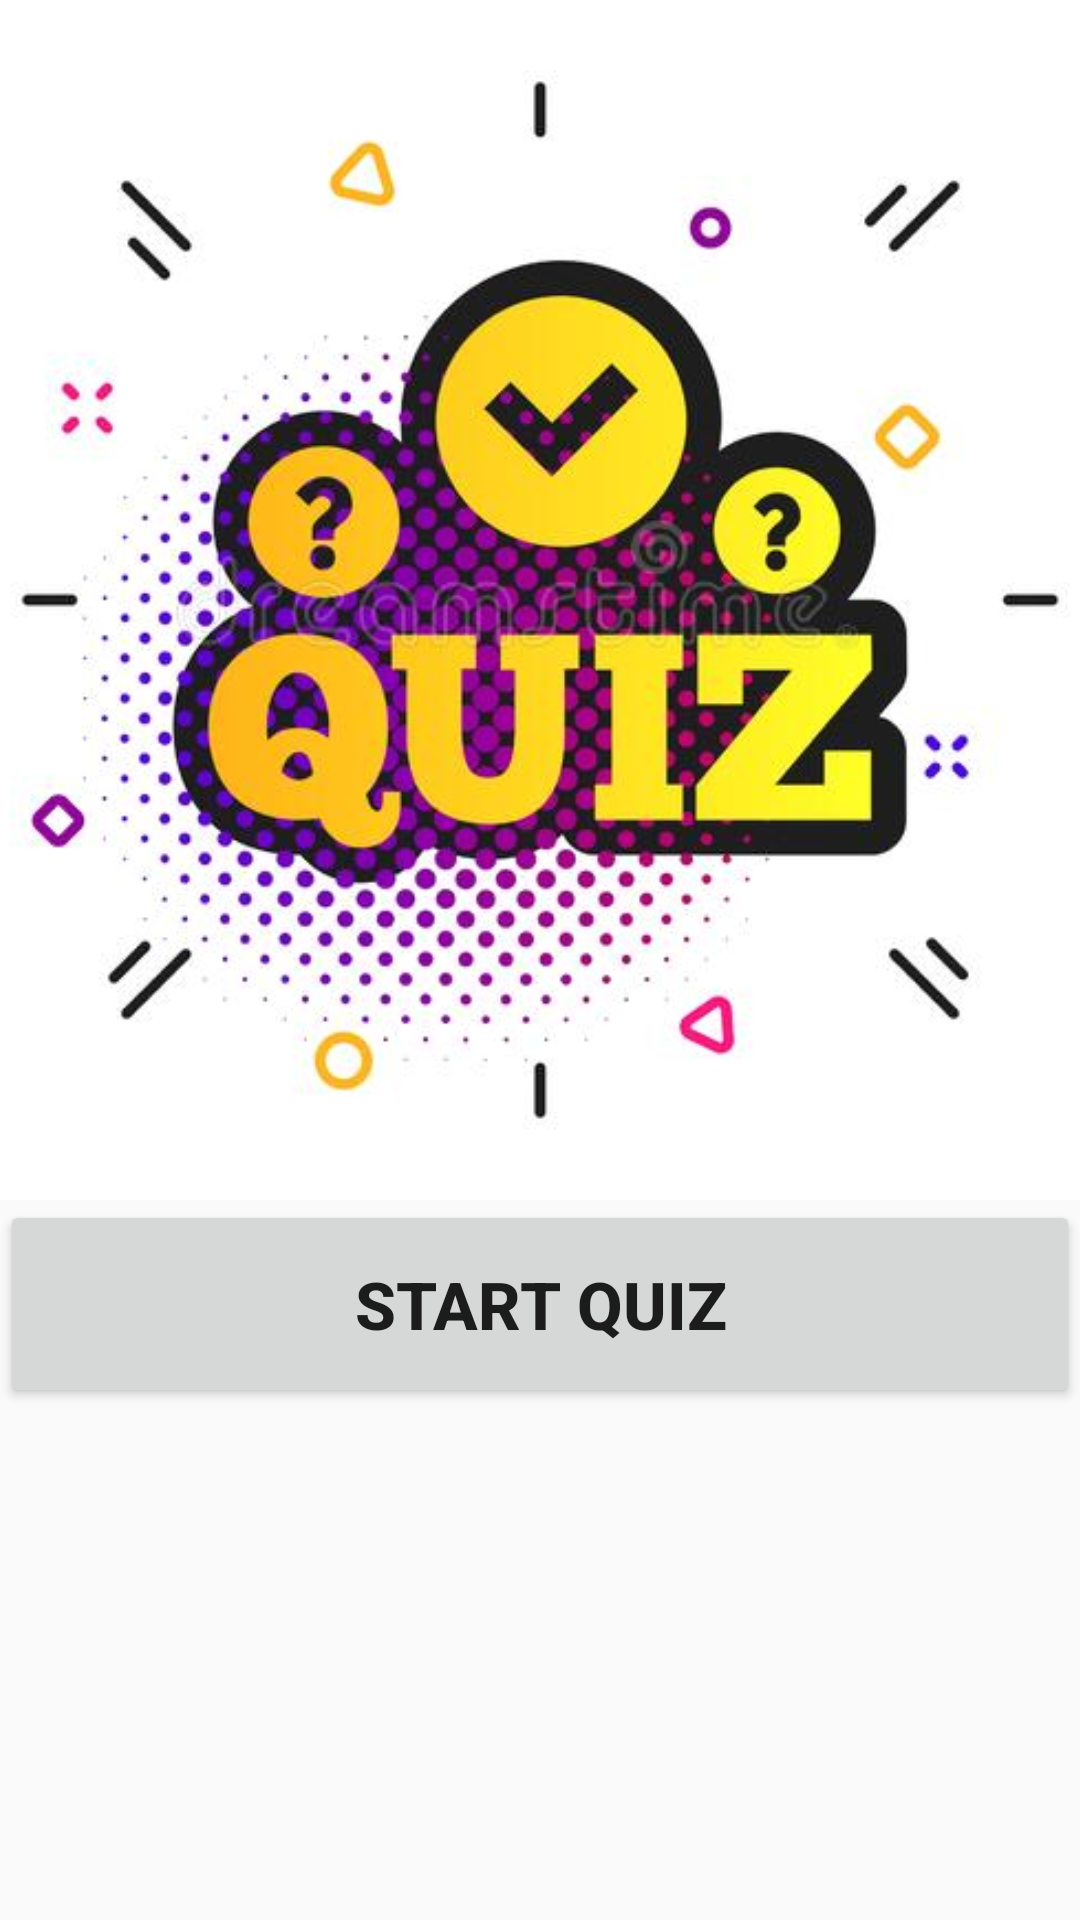

Write the Android layout XML for this screen, with the resource values it uses.
<!-- AndroidManifest.xml: application theme Theme.AppCompat.Light -->
<!-- res/layout/fragment_quiz.xml -->
<?xml version="1.0" encoding="utf-8"?>
<RelativeLayout xmlns:android="http://schemas.android.com/apk/res/android"
    xmlns:tools="http://schemas.android.com/tools"
    android:layout_width="match_parent"
    android:layout_height="match_parent"
    tools:context=".fragments.quiz.quizFragment"
    >

  <ImageView
      android:id="@+id/quiz_image"
      android:layout_width="match_parent"
      android:layout_height="400dp"
      android:src="@drawable/quiz"
      android:scaleType="centerCrop"/>

  <Button
      android:id="@+id/quiz_start_btn"
      android:layout_width="match_parent"
      android:layout_height="wrap_content"
      android:layout_below="@+id/quiz_image"

      android:padding="20dp"
      android:text="start Quiz"
      android:textSize="22sp"
      android:textStyle="bold" />

</RelativeLayout>
<!-- resources referenced by this layout -->
<resources>
  <!-- drawable quiz: jpg bitmap (drawable, 36418 bytes) -->
</resources>
